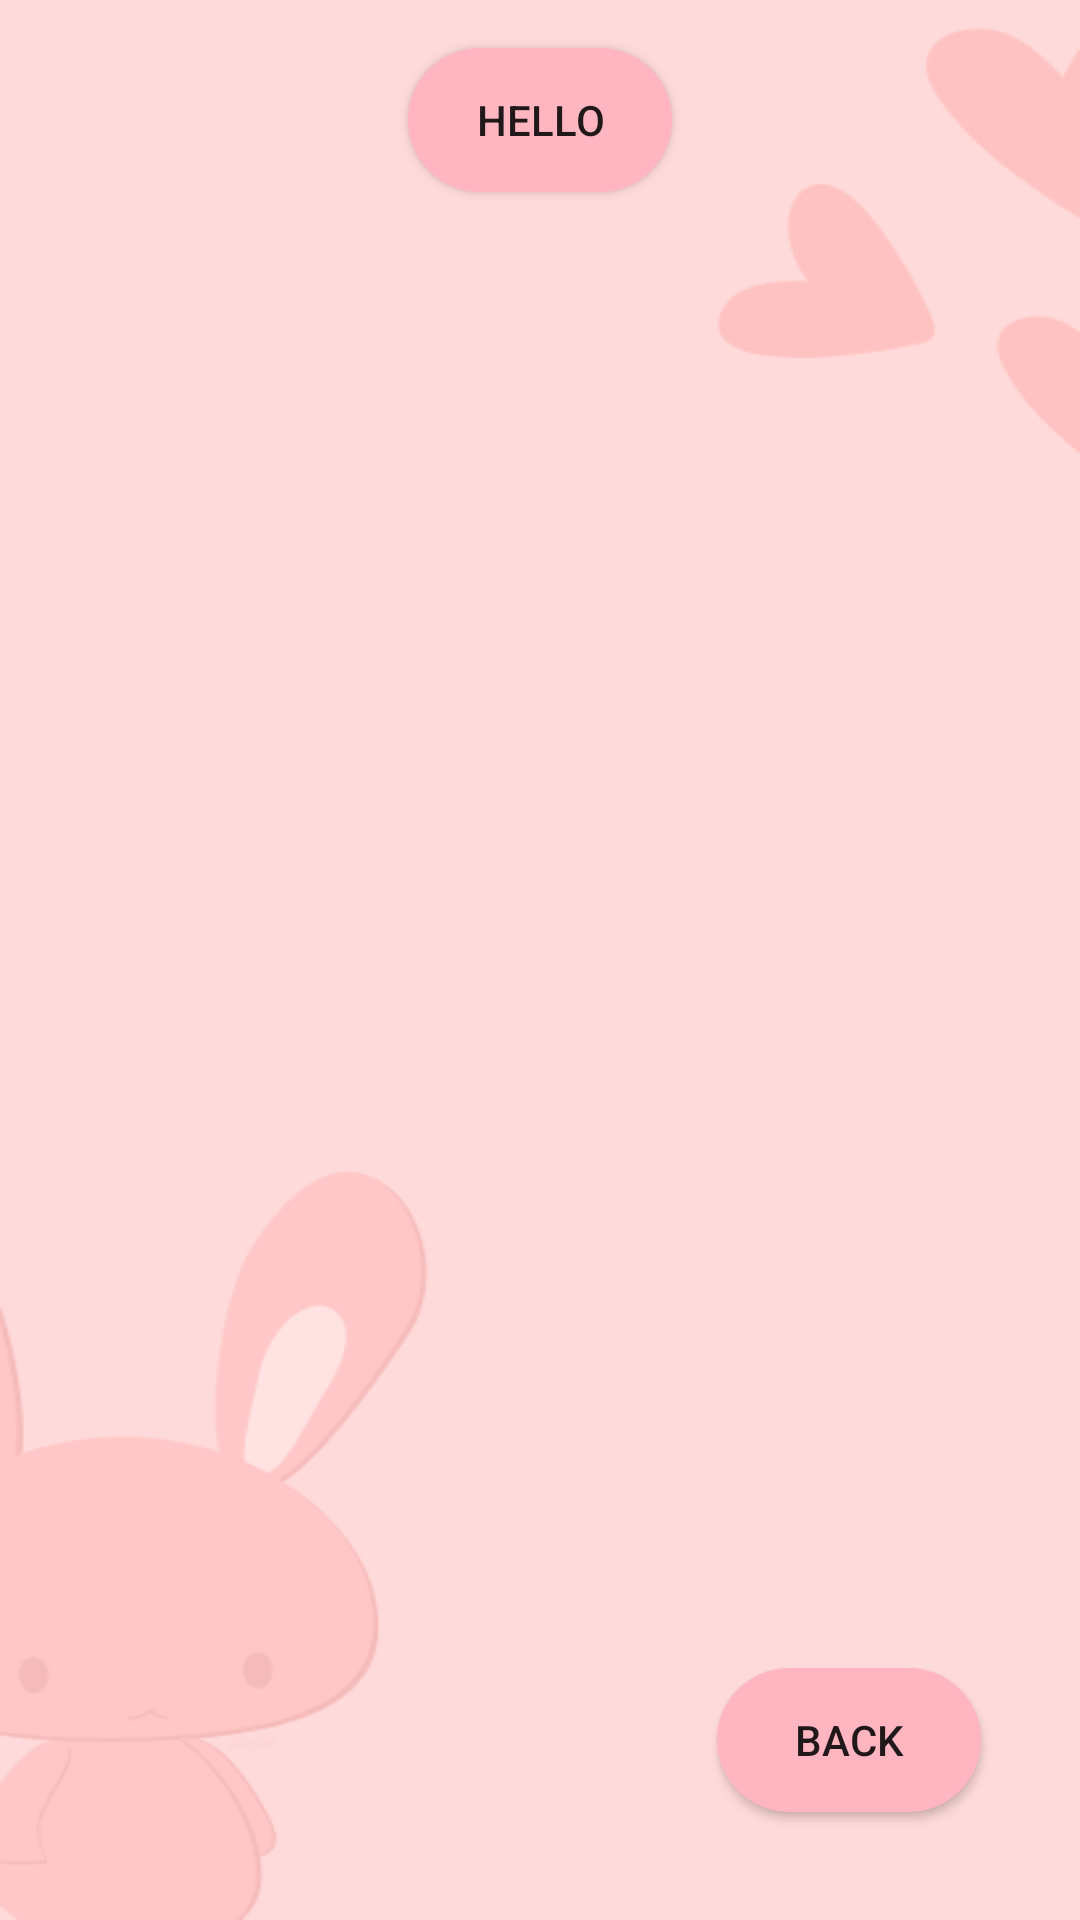

This screen was rendered from an Android layout file. Write that file and the resources it references.
<!-- AndroidManifest.xml: application theme Theme.Habittracker2 -->
<!-- res/layout/activity_view_habits.xml -->
<?xml version="1.0" encoding="utf-8"?>
<androidx.constraintlayout.widget.ConstraintLayout xmlns:android="http://schemas.android.com/apk/res/android"
    xmlns:app="http://schemas.android.com/apk/res-auto"
    xmlns:tools="http://schemas.android.com/tools"
    android:id="@+id/main"
    android:layout_width="match_parent"
    android:layout_height="match_parent"
    tools:context=".ViewHabits"
    android:background="@drawable/viewhabits">

    <Button
        android:id="@+id/timePickerButton"
        android:layout_width="wrap_content"
        android:layout_height="wrap_content"
        android:text="Hello"
        android:background="@drawable/round_btn"
        app:layout_constraintTop_toTopOf="parent"
        app:layout_constraintStart_toStartOf="parent"
        app:layout_constraintEnd_toEndOf="parent"
        android:layout_marginTop="16dp"/>

    
    <androidx.recyclerview.widget.RecyclerView
        android:id="@+id/ongoingHabitsRecyclerView"
        android:layout_width="match_parent"
        android:layout_height="wrap_content"
        app:layout_constraintTop_toBottomOf="@id/timePickerButton"
        app:layout_constraintStart_toStartOf="parent"
        app:layout_constraintEnd_toEndOf="parent"
        android:layout_marginTop="16dp"/>

    
    <androidx.recyclerview.widget.RecyclerView
        android:id="@+id/completedHabitsRecyclerView"
        android:layout_width="match_parent"
        android:layout_height="wrap_content"
        app:layout_constraintTop_toBottomOf="@id/ongoingHabitsRecyclerView"
        app:layout_constraintStart_toStartOf="parent"
        app:layout_constraintEnd_toEndOf="parent"
        android:layout_marginTop="16dp"/>

    <Button
        android:id="@+id/back_button"
        android:layout_width="wrap_content"
        android:layout_height="wrap_content"
        android:layout_marginBottom="36dp"
        android:background="@drawable/round_btn"
        android:text="Back"
        app:layout_constraintBottom_toBottomOf="parent"
        app:layout_constraintEnd_toEndOf="parent"
        app:layout_constraintHorizontal_bias="0.879"
        app:layout_constraintStart_toStartOf="parent"
        tools:ignore="MissingConstraints" />

</androidx.constraintlayout.widget.ConstraintLayout>
<!-- resources referenced by this layout -->
<resources>
  <!-- drawable round_btn (drawable) -->
  <?xml version="1.0" encoding="utf-8"?>
  <shape xmlns:android="http://schemas.android.com/apk/res/android">
  <solid android:color="@color/lightpink"/>
      <corners
  
          android:topRightRadius="45dp"
          android:topLeftRadius="45dp"
          android:bottomLeftRadius="45dp"
          android:bottomRightRadius="45dp"
          />
  </shape>
  <!-- drawable viewhabits: png bitmap (drawable, 14434 bytes) -->
  <style name="Theme.Habittracker2" parent="Base.Theme.Habittracker2" />
  <color name="lightpink">#FFB6C1</color>
  <style name="Base.Theme.Habittracker2" parent="Theme.AppCompat.Light.NoActionBar">
          
          
      </style>
</resources>
